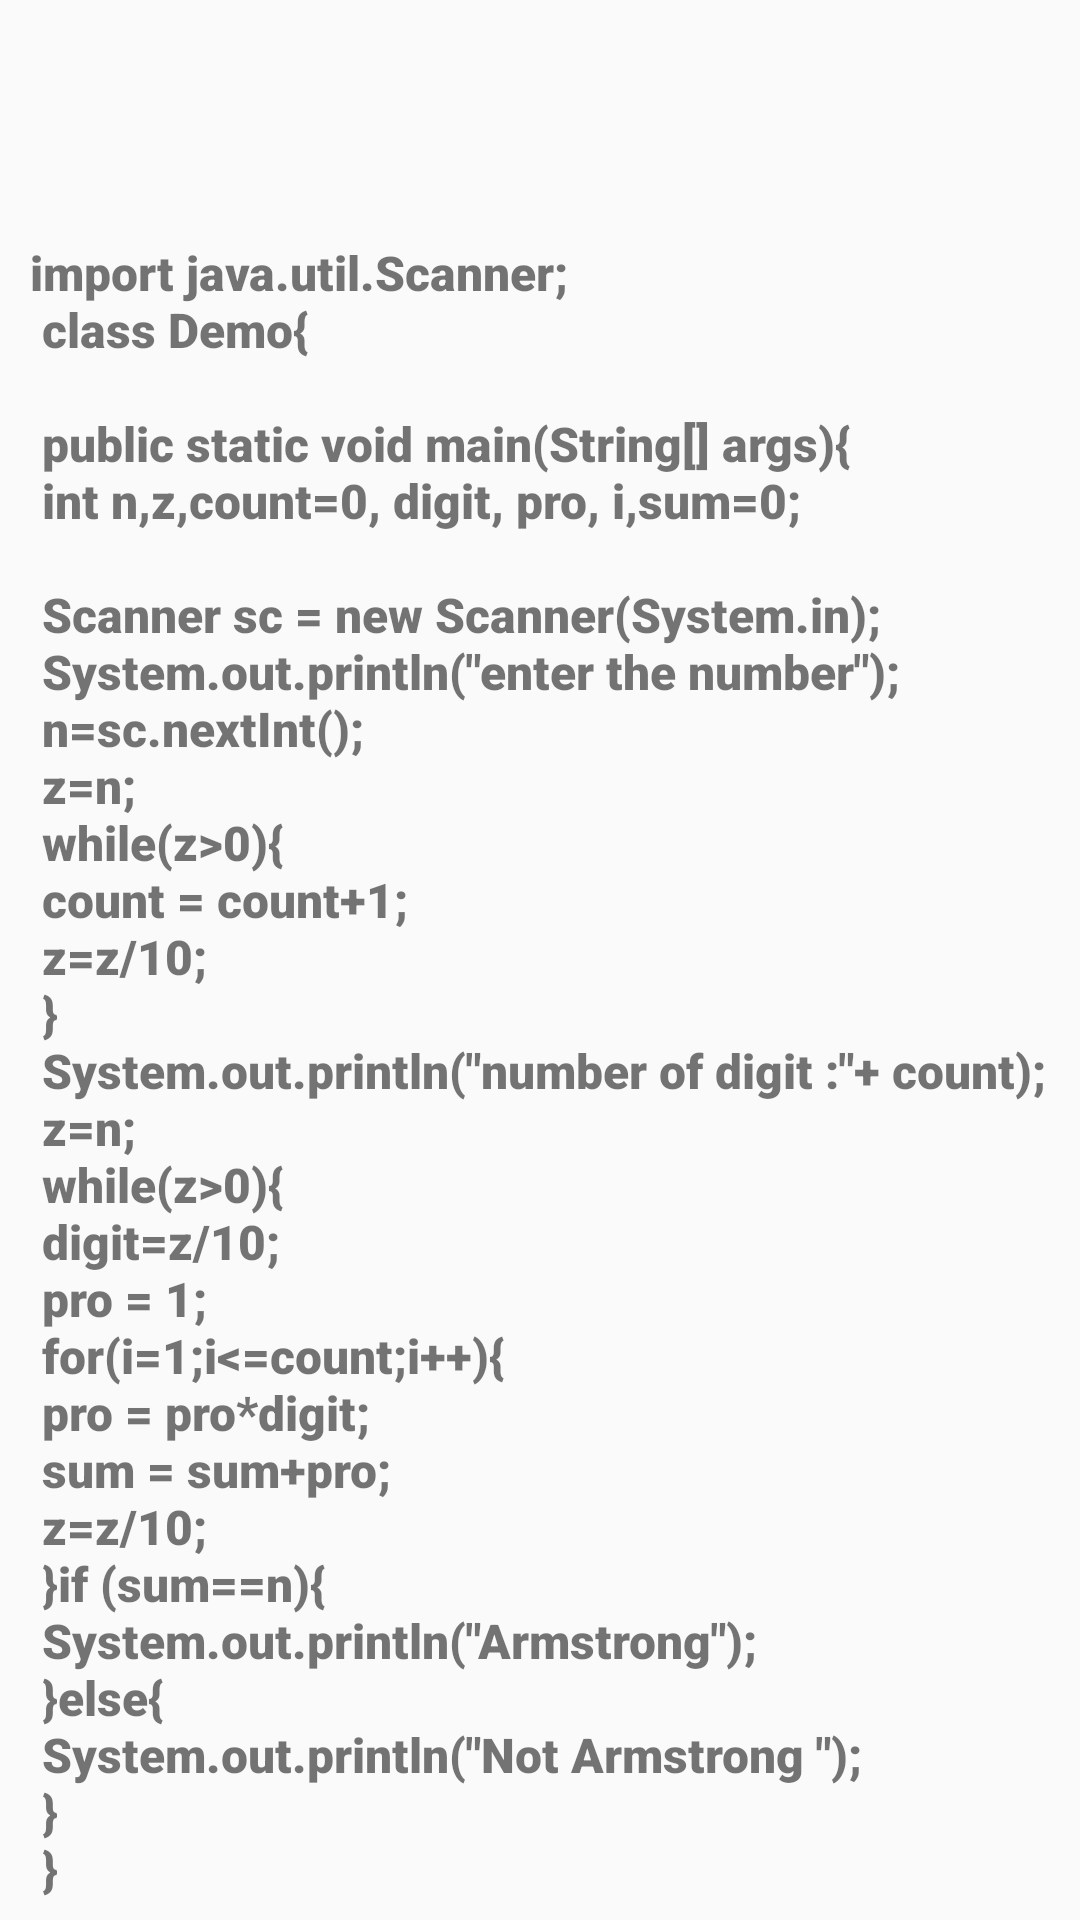

Reconstruct the res/layout file that produces this screen, plus the resources it refers to.
<!-- AndroidManifest.xml: application theme Theme.JavaSolution -->
<!-- res/layout/activity_main8.xml -->
<?xml version="1.0" encoding="utf-8"?>
<LinearLayout xmlns:android="http://schemas.android.com/apk/res/android"
    xmlns:app="http://schemas.android.com/apk/res-auto"
    xmlns:tools="http://schemas.android.com/tools"
    android:layout_width="match_parent"
    android:layout_height="match_parent"
    android:orientation="vertical"
    tools:context=".MainActivity3">

    <ScrollView
        android:layout_width="match_parent"
        android:layout_height="800dp"
        android:layout_marginTop="40dp"
        tools:ignore="UselessParent">

        <LinearLayout
            android:layout_width="match_parent"
            android:layout_height="wrap_content"
            android:orientation="vertical">
            <ImageView
                android:layout_width="40dp"
                android:layout_height="30dp"
                android:src="@drawable/baseline_content_copy_24"
                android:layout_marginRight="20dp"
                android:layout_gravity="right"
                android:id="@+id/img5">

            </ImageView>


            <TextView
                android:layout_width="match_parent"
                android:layout_height="wrap_content"
                android:layout_margin="10dp"
                android:layout_marginTop="80dp"
                android:fontFamily="sans-serif-black"
                android:id="@+id/TV5"
                android:text="@string/b4"
                android:textSize="16dp">


            </TextView>

        </LinearLayout>
    </ScrollView>
</LinearLayout>
<!-- resources referenced by this layout -->
<resources>
  <string name="b4">
          import java.util.Scanner;\n
  class Demo{\n
  \n
     public static void main(String[] args){ \n
          int n,z,count=0, digit, pro, i,sum=0;\n
          \n
          Scanner sc = new Scanner(System.in);\n
          System.out.println(\"enter the number\");\n
          n=sc.nextInt();\n
          z=n;\n
          while(z&gt;0){\n
              count = count+1;\n
              z=z/10;\n
          }\n
          System.out.println(\"number of digit :\"+ count);\n
       z=n; \n
       while(z&gt;0){ \n
          digit=z/10; \n
          pro = 1;\n
          for(i=1;i&lt;=count;i++){ \n
              pro = pro*digit;\n
              sum = sum+pro;\n
              z=z/10;\n
          }if (sum==n){\n
              System.out.println(\"Armstrong\");\n
          }else{\n
              System.out.println(\"Not Armstrong \");\n
          }\n
       }\n
          \n
      }\n
  }\n
      </string>
  <style name="Theme.JavaSolution" parent="Base.Theme.JavaSolution" />
  <style name="Base.Theme.JavaSolution" parent="Theme.AppCompat.Light.NoActionBar">
          
          
      </style>
</resources>
